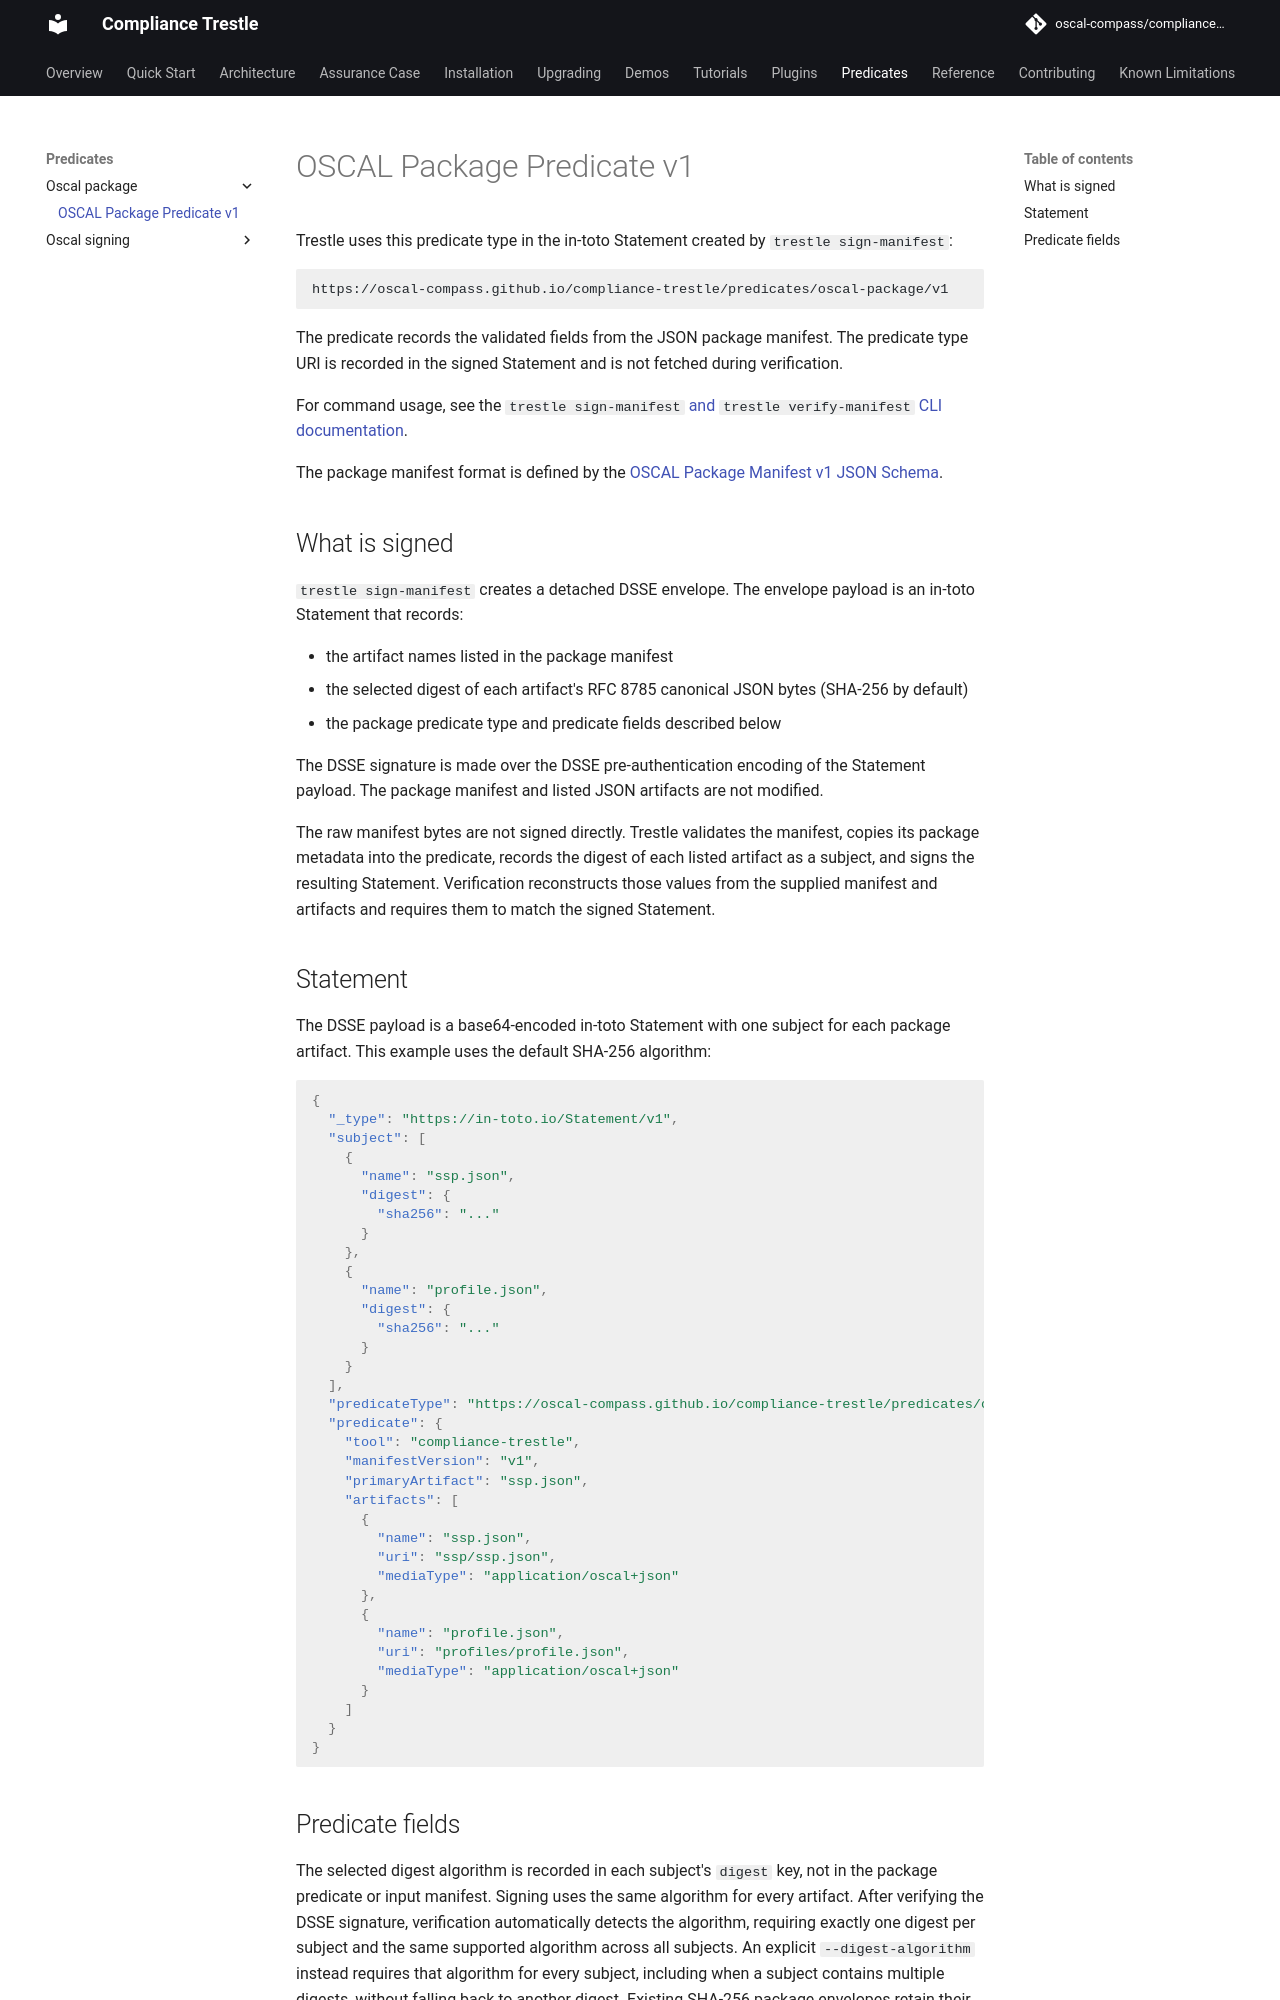

repository: oscal-compass/compliance-trestle · page: 5.2/predicates/oscal-package/v1/index.html · generator: mkdocs

---
title: OSCAL Package Predicate v1
description: Predicate type used by compliance-trestle detached JSON package signatures
---

# OSCAL Package Predicate v1

Trestle uses this predicate type in the in-toto Statement created by `trestle sign-manifest`:

```text
https://oscal-compass.github.io/compliance-trestle/predicates/oscal-package/v1
```

The predicate records the validated fields from the JSON package manifest. The predicate type URI is recorded in the signed Statement and is not fetched during verification.

For command usage, see the [`trestle sign-manifest` and `trestle verify-manifest` CLI documentation](../../tutorials/cli.md#trestle-sign-manifest).

The package manifest format is defined by the [OSCAL Package Manifest v1 JSON Schema](manifest-v1.schema.json).

## What is signed

`trestle sign-manifest` creates a detached DSSE envelope. The envelope payload is an in-toto Statement that records:

- the artifact names listed in the package manifest
- the selected digest of each artifact's RFC 8785 canonical JSON bytes (SHA-256 by default)
- the package predicate type and predicate fields described below

The DSSE signature is made over the DSSE pre-authentication encoding of the Statement payload. The package manifest and listed JSON artifacts are not modified.

The raw manifest bytes are not signed directly. Trestle validates the manifest, copies its package metadata into the predicate, records the digest of each listed artifact as a subject, and signs the resulting Statement. Verification reconstructs those values from the supplied manifest and artifacts and requires them to match the signed Statement.

## Statement

The DSSE payload is a base64-encoded in-toto Statement with one subject for each package artifact. This example uses the default SHA-256 algorithm:

```json
{
  "_type": "https://in-toto.io/Statement/v1",
  "subject": [
    {
      "name": "ssp.json",
      "digest": {
        "sha256": "..."
      }
    },
    {
      "name": "profile.json",
      "digest": {
        "sha256": "..."
      }
    }
  ],
  "predicateType": "https://oscal-compass.github.io/compliance-trestle/predicates/oscal-package/v1",
  "predicate": {
    "tool": "compliance-trestle",
    "manifestVersion": "v1",
    "primaryArtifact": "ssp.json",
    "artifacts": [
      {
        "name": "ssp.json",
        "uri": "ssp/ssp.json",
        "mediaType": "application/oscal+json"
      },
      {
        "name": "profile.json",
        "uri": "profiles/profile.json",
        "mediaType": "application/oscal+json"
      }
    ]
  }
}
```
